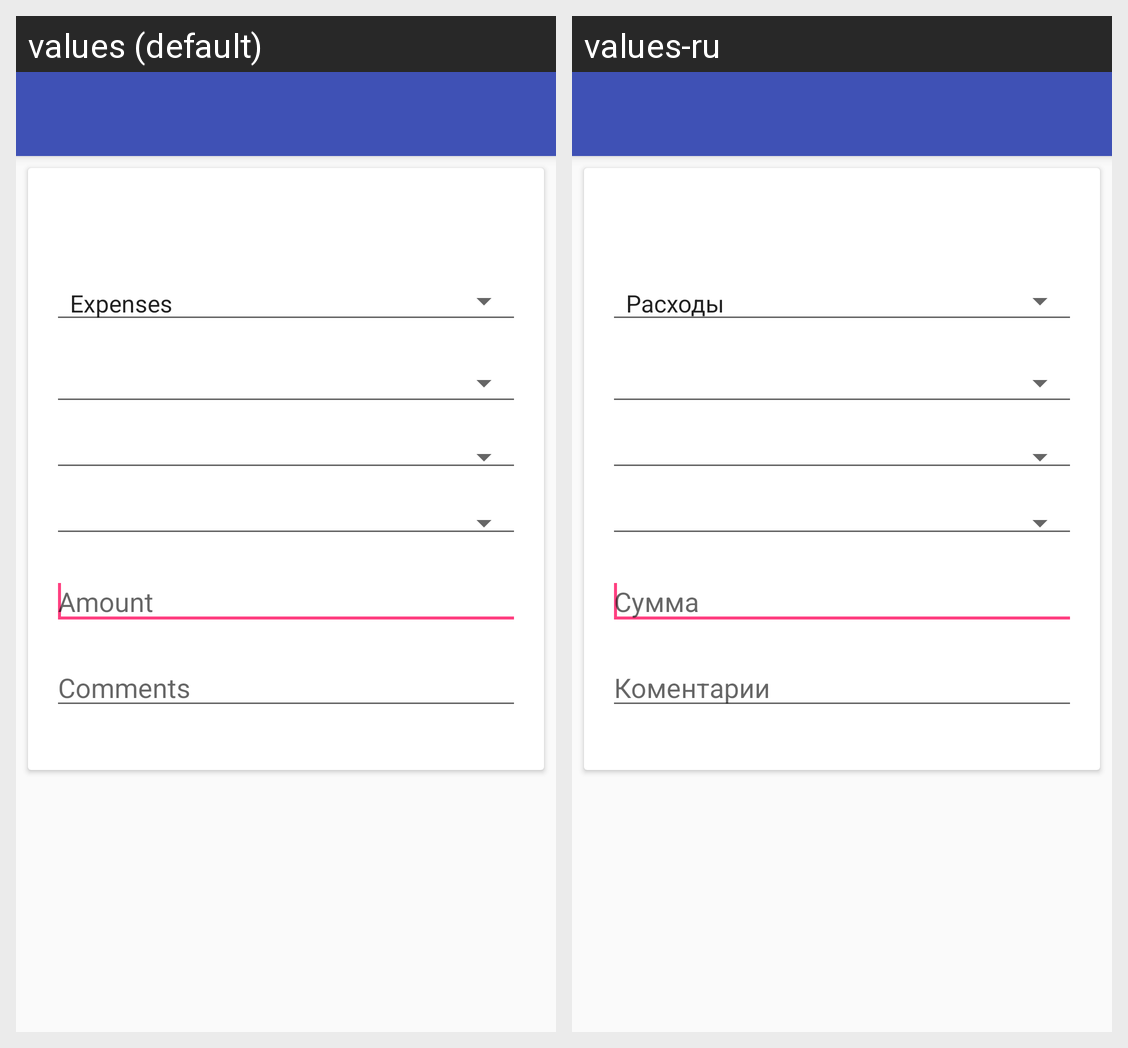

Locale-by-locale string values for the Android screen shown in this grid:
Android screen res/layout/add_main.xml rendered under 2 locales, left to right: values (default), values-ru. Device: Nexus 5 (rendered at 1080×1920; each locale shown at half size, 540×960, under a caption strip naming it); theme AppTheme.
Strings drawn on this screen, with the default value and each locale's value (text and hints the layout hard-codes, and strings that could not be matched under every locale, appear in the picture but are not listed):

summ
  values: Amount
  values-ru: Сумма

comment
  values: Comments
  values-ru: Коментарии
